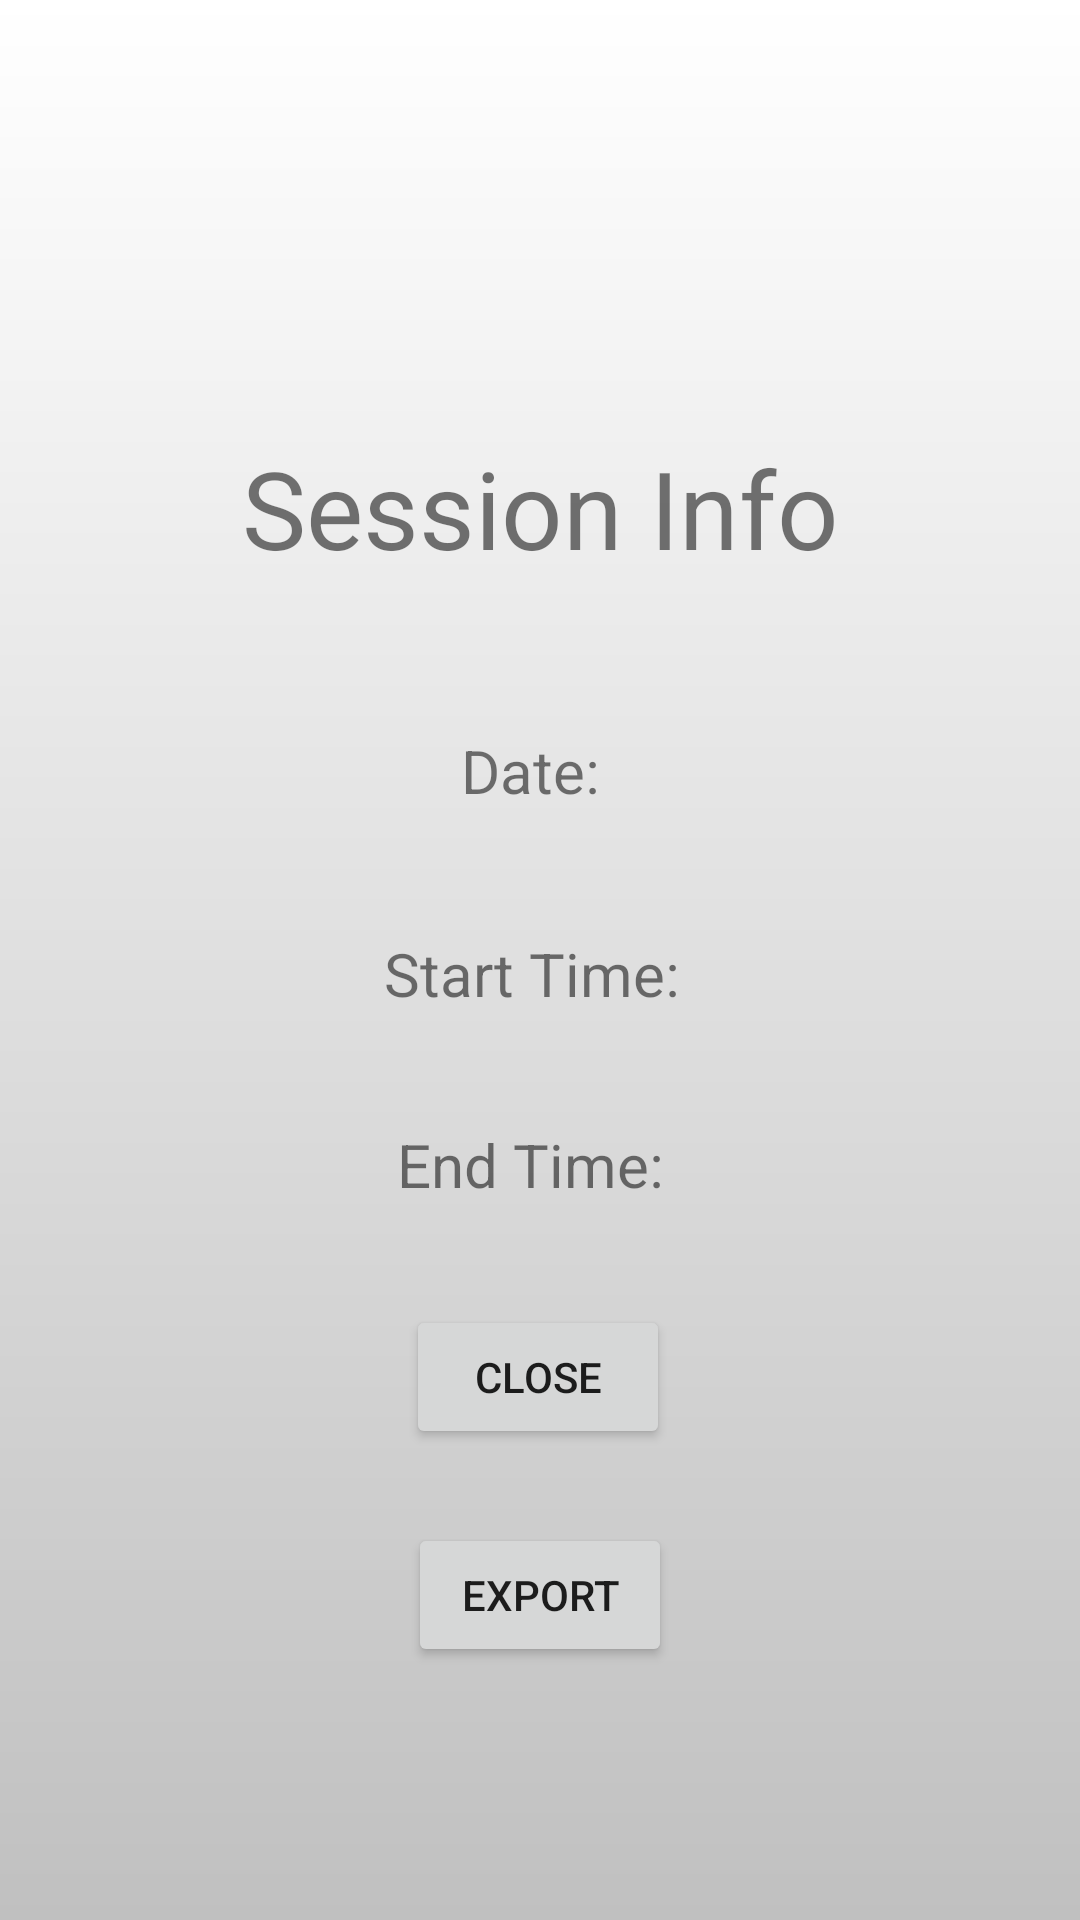

Layout XML and referenced resources for this Android screen:
<!-- AndroidManifest.xml: application theme Theme.Ven_vitals_android -->
<!-- res/layout/activity_session_info.xml -->
<?xml version="1.0" encoding="utf-8"?>
<androidx.constraintlayout.widget.ConstraintLayout xmlns:android="http://schemas.android.com/apk/res/android"
    xmlns:app="http://schemas.android.com/apk/res-auto"
    xmlns:tools="http://schemas.android.com/tools"
    android:layout_width="match_parent"
    android:layout_height="match_parent"
    tools:context=".SessionInfoActivity"
    android:background="@drawable/white_to_gray_gradient_background">

    <TextView
        android:id="@+id/textView"
        android:layout_width="match_parent"
        android:layout_height="wrap_content"
        android:text="Session Info"
        android:textAlignment="center"
        android:textSize="36sp"
        app:layout_constraintBottom_toBottomOf="parent"
        app:layout_constraintEnd_toEndOf="parent"
        app:layout_constraintHorizontal_bias="0.0"
        app:layout_constraintStart_toStartOf="parent"
        app:layout_constraintTop_toTopOf="parent"
        app:layout_constraintVertical_bias="0.245" />

    <TextView
        android:id="@+id/sessionDate"
        android:layout_width="wrap_content"
        android:layout_height="wrap_content"
        android:text="Date: "
        android:textSize="20sp"
        app:layout_constraintBottom_toTopOf="@+id/sessionStart"
        app:layout_constraintEnd_toEndOf="parent"
        app:layout_constraintHorizontal_bias="0.498"
        app:layout_constraintStart_toStartOf="parent"
        app:layout_constraintTop_toBottomOf="@+id/textView"
        app:layout_constraintVertical_bias="0.55" />

    <TextView
        android:id="@+id/sessionStart"
        android:layout_width="wrap_content"
        android:layout_height="wrap_content"
        android:text="Start Time: "
        android:textSize="20sp"
        app:layout_constraintBottom_toBottomOf="parent"
        app:layout_constraintEnd_toEndOf="parent"
        app:layout_constraintStart_toStartOf="parent"
        app:layout_constraintTop_toBottomOf="@+id/textView"
        app:layout_constraintVertical_bias="0.28" />

    <TextView
        android:id="@+id/sessionEnd"
        android:layout_width="wrap_content"
        android:layout_height="wrap_content"
        android:text="End Time: "
        android:textSize="20sp"
        app:layout_constraintBottom_toBottomOf="parent"
        app:layout_constraintEnd_toEndOf="parent"
        app:layout_constraintHorizontal_bias="0.498"
        app:layout_constraintStart_toStartOf="parent"
        app:layout_constraintTop_toBottomOf="@+id/sessionStart"
        app:layout_constraintVertical_bias="0.133" />

    <Button
        android:id="@+id/closeButton"
        android:layout_width="wrap_content"
        android:layout_height="wrap_content"
        android:text="Close"
        app:layout_constraintBottom_toBottomOf="parent"
        app:layout_constraintEnd_toEndOf="parent"
        app:layout_constraintHorizontal_bias="0.498"
        app:layout_constraintStart_toStartOf="parent"
        app:layout_constraintTop_toBottomOf="@+id/sessionEnd"
        app:layout_constraintVertical_bias="0.175" />

    <Button
        android:id="@+id/exportButton"
        android:layout_width="wrap_content"
        android:layout_height="wrap_content"
        android:onClick="export"
        android:text="Export"
        app:layout_constraintBottom_toBottomOf="parent"
        app:layout_constraintEnd_toEndOf="parent"
        app:layout_constraintStart_toStartOf="parent"
        app:layout_constraintTop_toBottomOf="@+id/closeButton"
        app:layout_constraintVertical_bias="0.227" />


</androidx.constraintlayout.widget.ConstraintLayout>
<!-- resources referenced by this layout -->
<resources>
  <!-- drawable white_to_gray_gradient_background (drawable) -->
  <?xml version="1.0" encoding="utf-8"?>
  <shape xmlns:android="http://schemas.android.com/apk/res/android" android:shape="rectangle">
      <gradient
          android:type="linear"
          android:startColor="#C0C0C0"
          android:endColor="@color/white"
          android:angle="90"
          />
  
  
  </shape>
  <style name="Theme.Ven_vitals_android" parent="Theme.MaterialComponents.DayNight.DarkActionBar">
          
          <item name="colorPrimary">#C04000</item>
          <item name="colorPrimaryVariant">#C04000</item>
          <item name="colorOnPrimary">@color/white</item>
          
          <item name="colorSecondary">@color/teal_200</item>
          <item name="colorSecondaryVariant">@color/teal_700</item>
          <item name="colorOnSecondary">@color/black</item>
          
          <item name="android:statusBarColor" tools:targetApi="l">?attr/colorPrimaryVariant</item>
          
      </style>
  <!-- not gathered from this repository: default colours our renderer supplied (Android Studio template values) -->
  <color name="teal_200">#FF03DAC5</color>
  <color name="teal_700">#FF018786</color>
  <color name="black">#FF000000</color>
  <color name="white">#FFFFFFFF</color>
</resources>
